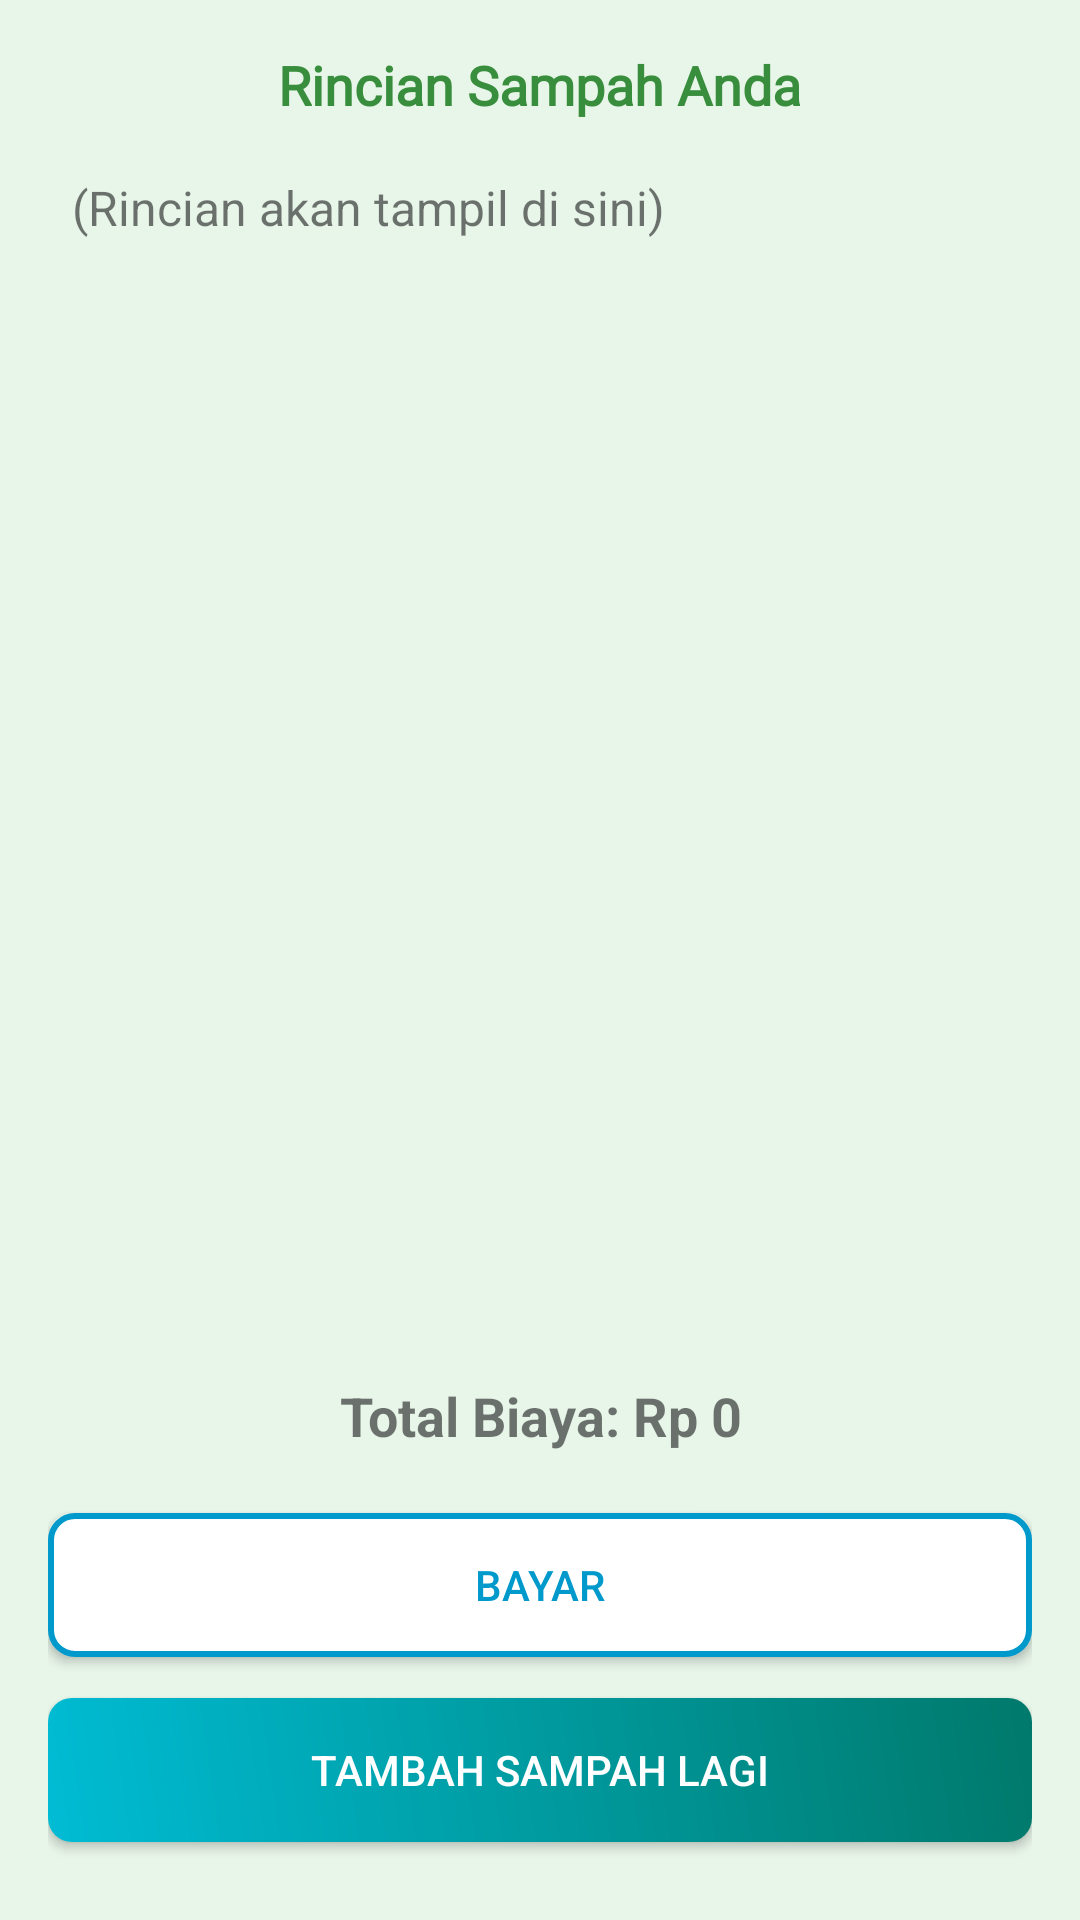

Write the Android layout XML for this screen, with the resource values it uses.
<!-- AndroidManifest.xml: application theme Theme.Aplikasi_layanan_sampah -->
<!-- res/layout/activity_rincian_sampah.xml -->
<?xml version="1.0" encoding="utf-8"?>
<RelativeLayout
    xmlns:android="http://schemas.android.com/apk/res/android"
    xmlns:tools="http://schemas.android.com/tools"
    android:layout_width="match_parent"
    android:layout_height="match_parent"
    android:padding="16dp"
    android:background="@color/light_green">

    
    <TextView
        android:id="@+id/rincianTextView"
        android:layout_width="wrap_content"
        android:layout_height="wrap_content"
        android:text="Rincian Sampah Anda"
        android:textColor="@color/dark_green"
        android:textStyle="bold"
        android:textSize="18sp"
        android:gravity="center"
        android:layout_centerHorizontal="true"
        android:fontFamily="@font/judul"
        android:layout_marginBottom="10dp" />

    
    <ScrollView
        android:id="@+id/scrollViewRincian"
        android:layout_width="match_parent"
        android:layout_height="0dp"
        android:layout_below="@id/rincianTextView"
        android:layout_above="@id/totalCostTextView"
        android:layout_marginBottom="20dp"
        android:fillViewport="true">

        <TextView
            android:id="@+id/dynamicRincianTextView"
            android:layout_width="match_parent"
            android:layout_height="wrap_content"
            android:text="(Rincian akan tampil di sini)"
            android:textSize="16sp"
            android:padding="8dp"
            android:lineSpacingExtra="4dp" />
    </ScrollView>

    
    <TextView
        android:id="@+id/totalCostTextView"
        android:layout_width="match_parent"
        android:layout_height="wrap_content"
        android:text="Total Biaya: Rp 0"
        android:textStyle="bold"
        android:textSize="18sp"
        android:layout_alignParentBottom="true"
        android:layout_marginBottom="140dp"
        android:gravity="center" />

    
    <Button
        android:id="@+id/btnAddMoreWaste"
        android:layout_width="match_parent"
        android:layout_height="wrap_content"
        android:text="Tambah Sampah Lagi"
        android:layout_alignParentBottom="true"
        android:layout_marginTop="10dp"
        android:layout_marginBottom="10dp"
        android:background="@drawable/button_gradient_2"
        android:textColor="@android:color/white" />

    
    <Button
        android:id="@+id/btnPay"
        android:layout_width="match_parent"
        android:layout_height="wrap_content"
        android:layout_below="@id/btnAddMoreWaste"
        android:layout_marginTop="-120dp"
        android:text="Bayar"
        android:textColor="@android:color/holo_blue_dark"
        android:background="@drawable/button_border_2"/>

</RelativeLayout>
<!-- resources referenced by this layout -->
<resources>
  <color name="dark_green">#388E3C</color>
  <color name="light_green">#E8F5E9</color>
  <!-- drawable button_border_2 (drawable) -->
  <?xml version="1.0" encoding="utf-8"?>
  <shape xmlns:android="http://schemas.android.com/apk/res/android">
      
      <solid android:color="@android:color/white" />
  
      
      <stroke
          android:color="@android:color/holo_blue_dark"
          android:width="2dp" />
  
      
      <corners android:radius="8dp" />
  
      
      <padding android:left="16dp" android:top="12dp" android:right="16dp" android:bottom="12dp"/>
  </shape>
  <!-- drawable button_gradient_2 (drawable) -->
  <shape xmlns:android="http://schemas.android.com/apk/res/android">
      <gradient
          android:startColor="#00BCD4"
          android:endColor="#00796B"
          android:angle="45"/>
          <corners android:radius="8dp"/>
  </shape>
  <style name="Theme.Aplikasi_layanan_sampah" parent="Base.Theme.Aplikasi_layanan_sampah" />
  <style name="Base.Theme.Aplikasi_layanan_sampah" parent="Theme.MaterialComponents.DayNight.NoActionBar">
          
          
      </style>
</resources>
